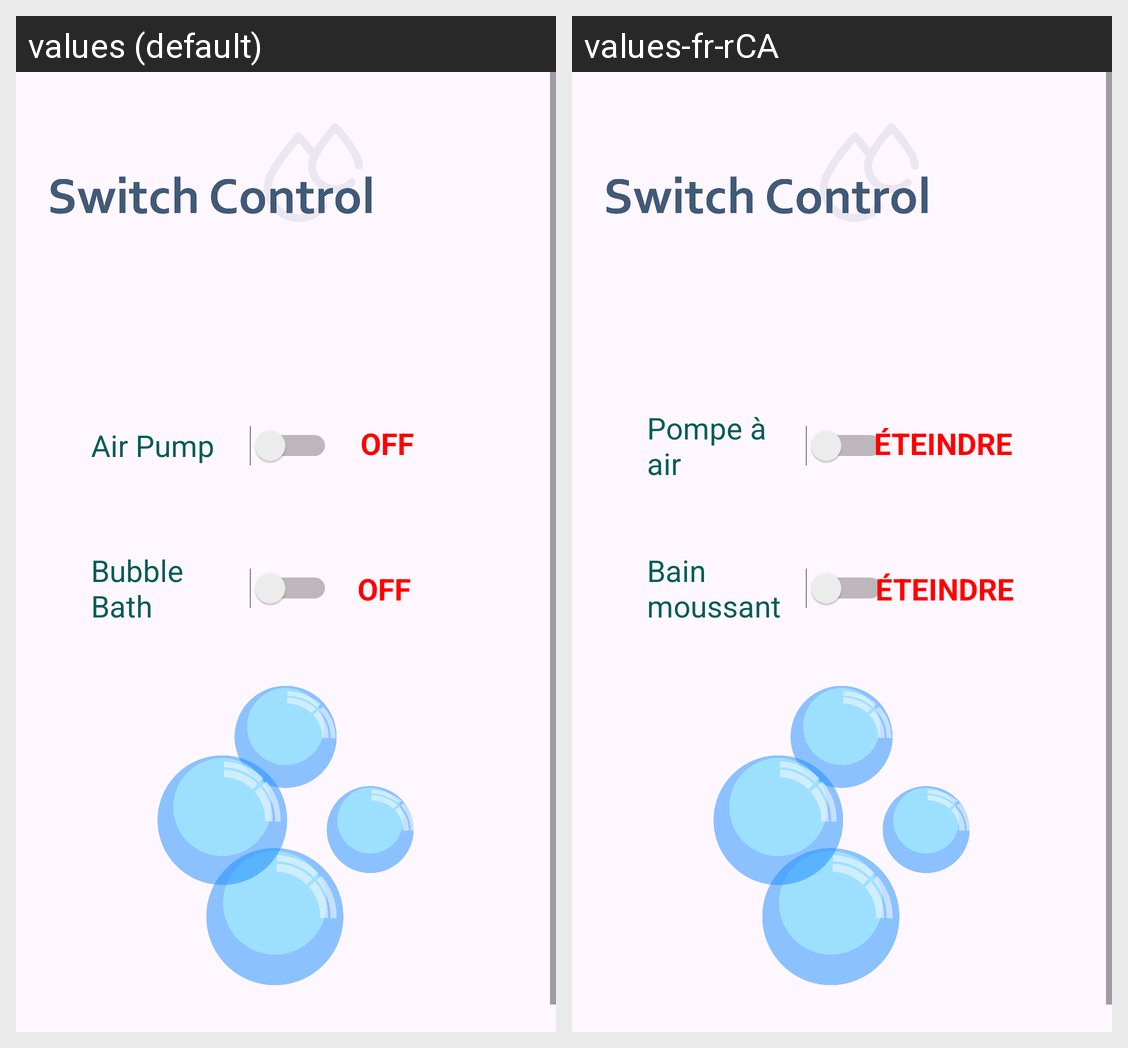

For this localized Android screen grid, give each drawn string resource with its value in every locale shown.
Android screen res/layout/fragment_smart_aqua_switch.xml rendered under 2 locales, left to right: values (default), values-fr-rCA. Device: Nexus 5 (rendered at 1080×1920; each locale shown at half size, 540×960, under a caption strip naming it); theme Theme.SmartAqua.
Strings drawn on this screen, with the default value and each locale's value (text and hints the layout hard-codes, and strings that could not be matched under every locale, appear in the picture but are not listed):

switchName
  values: Air Pump
  values-fr-rCA: Pompe à air

OFF
  values: OFF
  values-fr-rCA: ÉTEINDRE

switchName2
  values: Bubble Bath
  values-fr-rCA: Bain moussant
